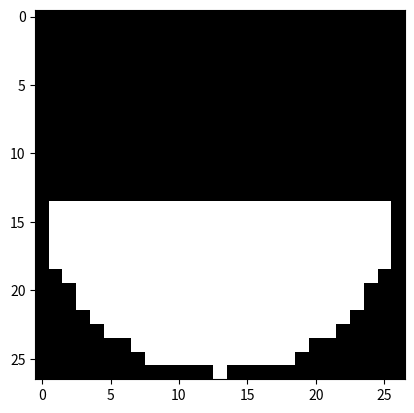

Write Python code to recreate this figure.
import numpy as np
import matplotlib.pyplot as plt

size = 27
radius = size//2  
center = (size//2, size//2) 

x = np.arange(size)
y = np.arange(size)

# Create a mesh grid of coordinates
X, Y = np.meshgrid(x, y)

# Calculate distance from the center of the half disk to each point on the grid
R = np.sqrt((X - center[0])**2 + (Y - center[1])**2)

# Create the half disk mask
mask = np.zeros((size,size))
mask[(R <= radius)]=1 
mask[:size//2+1,:] = 0

plt.imshow(mask, cmap='gray')
plt.show()
